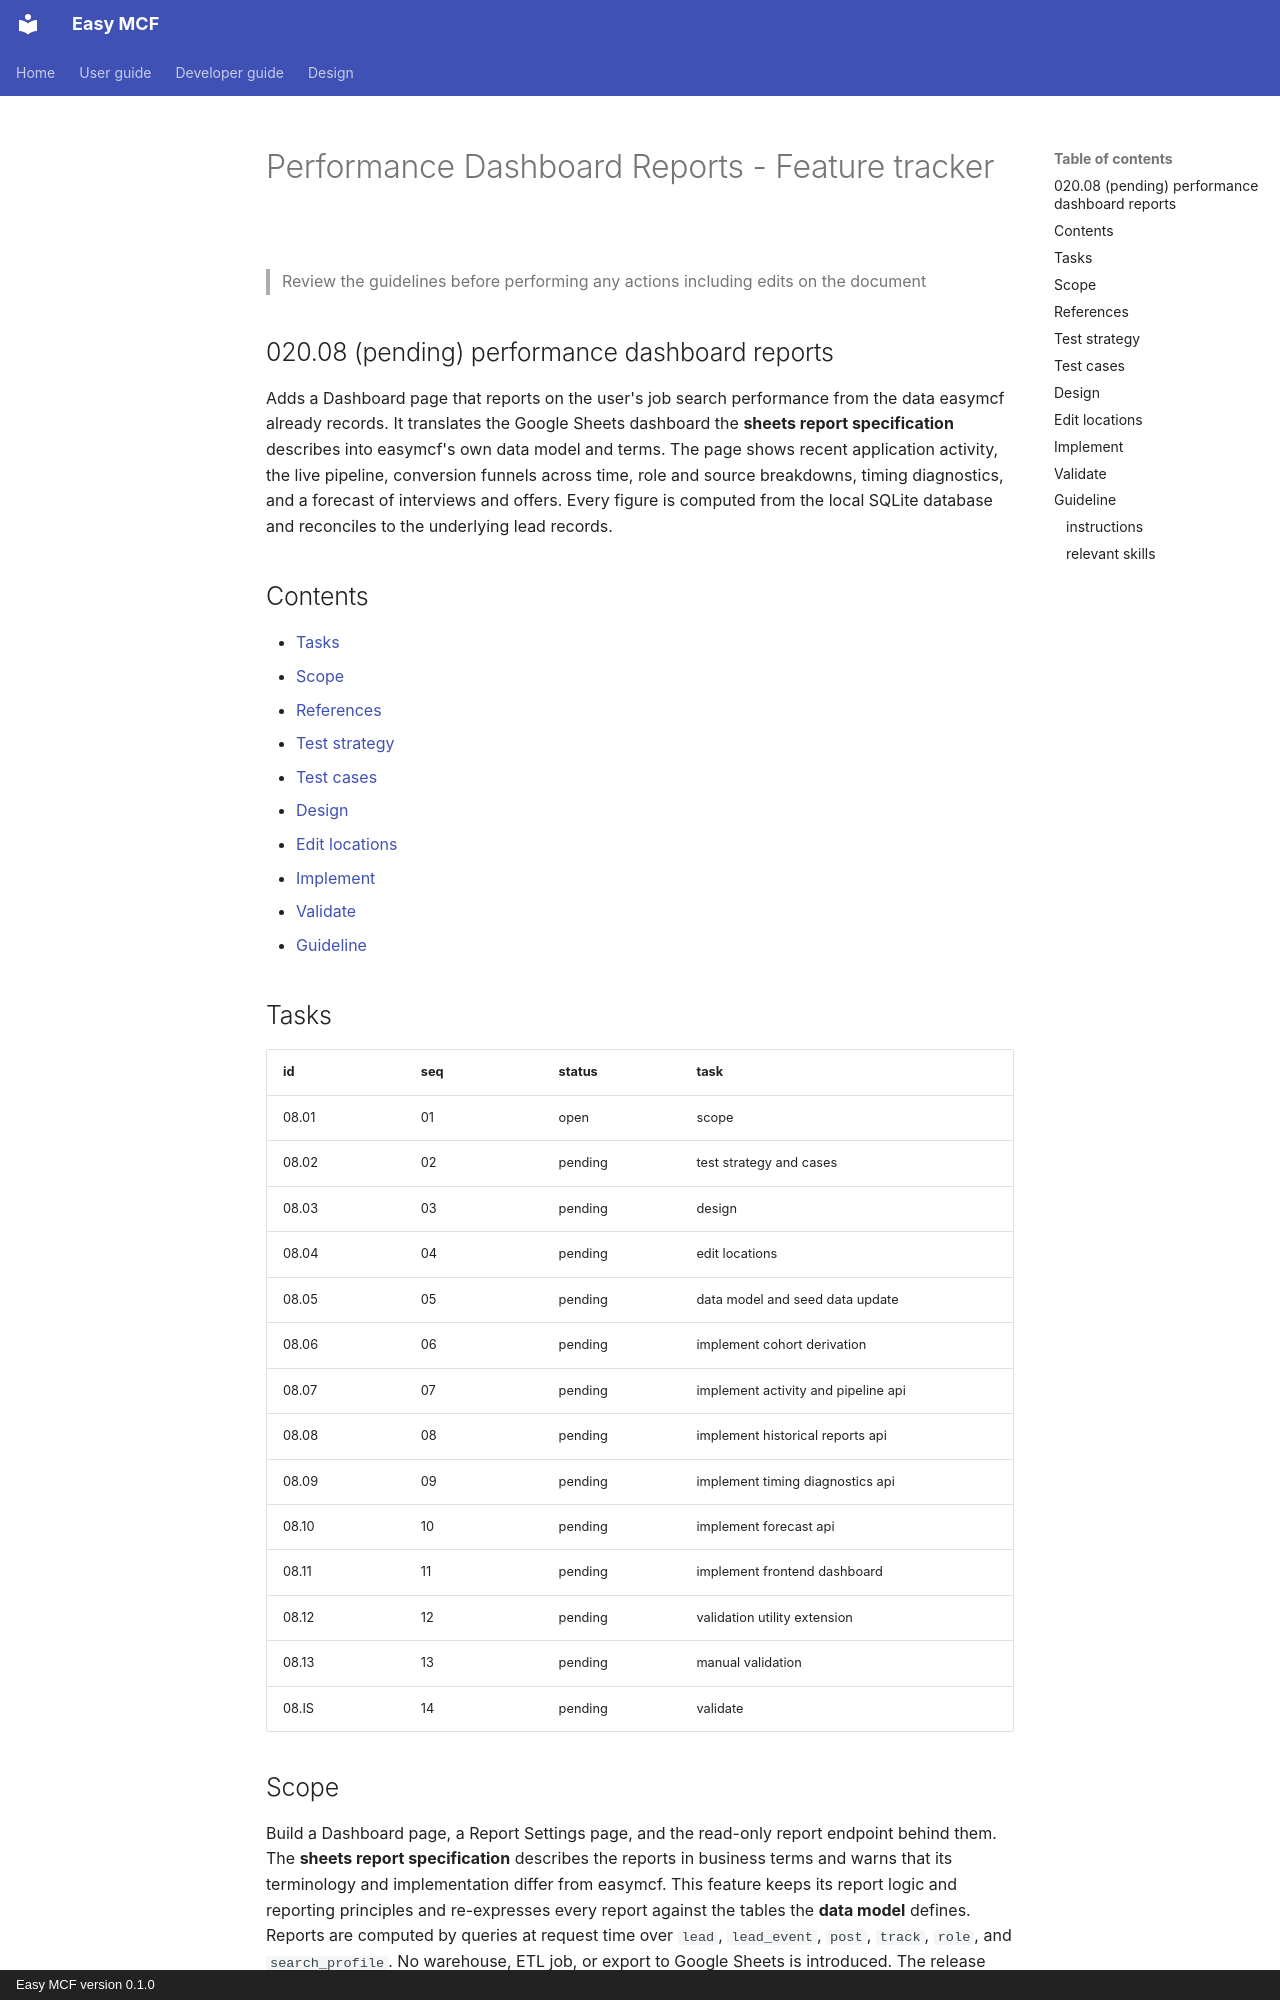

repository: yayfalafels/easymcf · page: releases/020/features/020.08-performance-dashboard-reports.html · generator: mkdocs · copyright: Easy MCF version 0.1.0

# Performance Dashboard Reports - Feature tracker
>Review the guidelines before performing any actions including edits on the document

## 020.08 (pending) performance dashboard reports

Adds a Dashboard page that reports on the user's job search performance from the data easymcf already records. It translates the Google Sheets dashboard the **sheets report specification** describes into easymcf's own data model and terms. The page shows recent application activity, the live pipeline, conversion funnels across time, role and source breakdowns, timing diagnostics, and a forecast of interviews and offers. Every figure is computed from the local SQLite database and reconciles to the underlying lead records.

## Contents

- [Tasks](#tasks)
- [Scope](#scope)
- [References](#references)
- [Test strategy](#test-strategy)
- [Test cases](#test-cases)
- [Design](#design)
- [Edit locations](#edit-locations)
- [Implement](#implement)
- [Validate](#validate)
- [Guideline](#guideline)

## Tasks

| id    | seq | status  | task                                |
| ----- | --- | ------- | ----------------------------------- |
| 08.01 | 01  | open    | scope                               |
| 08.02 | 02  | pending | test strategy and cases             |
| 08.03 | 03  | pending | design                              |
| 08.04 | 04  | pending | edit locations                      |
| 08.05 | 05  | pending | data model and seed data update     |
| 08.06 | 06  | pending | implement cohort derivation         |
| 08.07 | 07  | pending | implement activity and pipeline api |
| 08.08 | 08  | pending | implement historical reports api    |
| 08.09 | 09  | pending | implement timing diagnostics api    |
| 08.10 | 10  | pending | implement forecast api              |
| 08.11 | 11  | pending | implement frontend dashboard        |
| 08.12 | 12  | pending | validation utility extension        |
| 08.13 | 13  | pending | manual validation                   |
| 08.IS | 14  | pending | validate                            |
